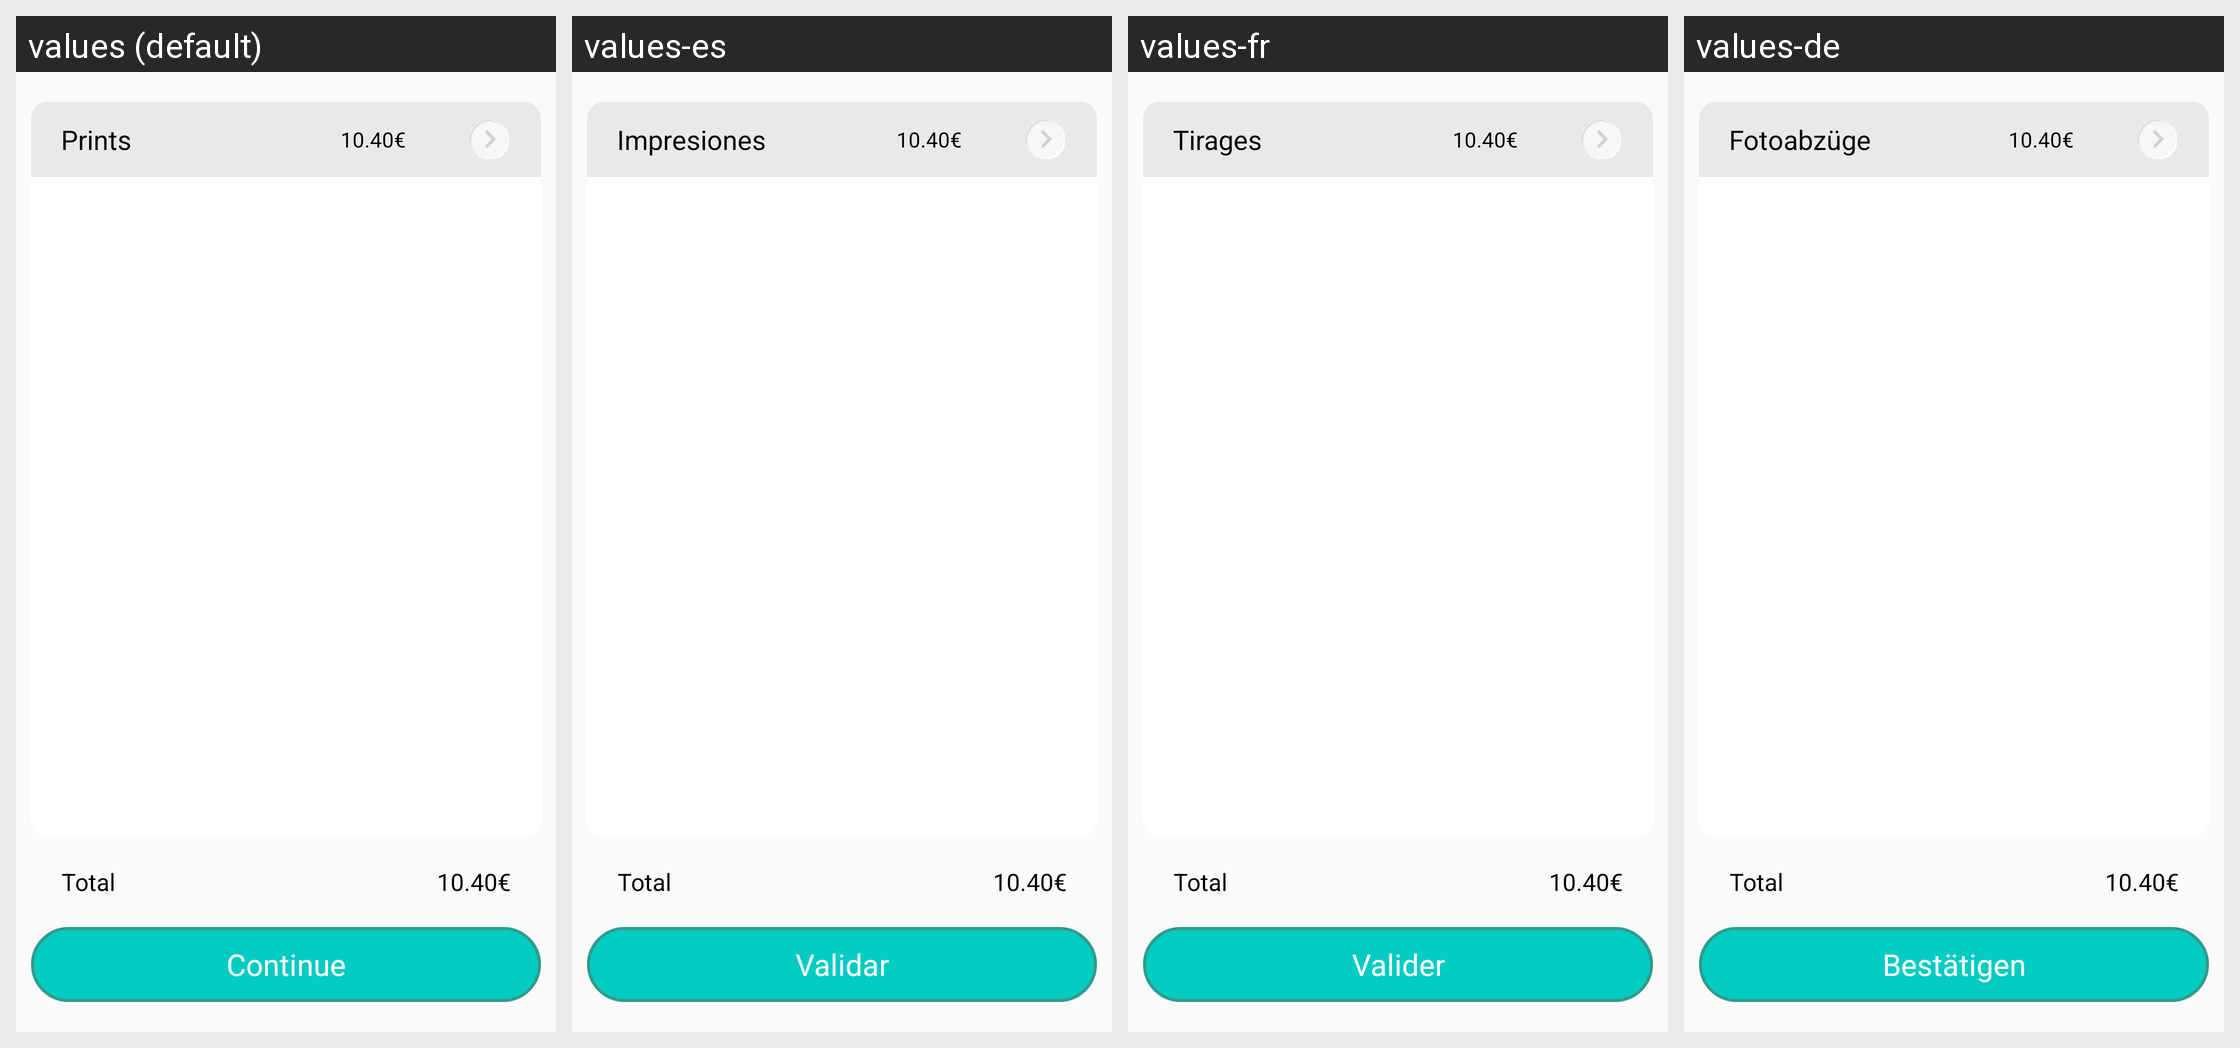

The Android screen above is rendered under several locales of the same app. Produce the string resources it draws, with the default and per-locale values.
Android screen res/layout/fragment_summary.xml rendered under 4 locales, left to right: values (default), values-es, values-fr, values-de. Device: Nexus 5 (rendered at 1080×1920; each locale shown at half size, 540×960, under a caption strip naming it); theme AppTheme.
Other locales in the repository, not shown: values-it.
Strings drawn on this screen, with the default value and each locale's value (text and hints the layout hard-codes, and strings that could not be matched under every locale, appear in the picture but are not listed):

PRINT
  values: Prints
  values-es: Impresiones
  values-fr: Tirages
  values-de: Fotoabzüge

VALIDATE
  values: Continue
  values-es: Validar
  values-fr: Valider
  values-de: Bestätigen

TOTAL
  values: Total
  values-es: Total
  values-fr: Total
  values-de: Total
